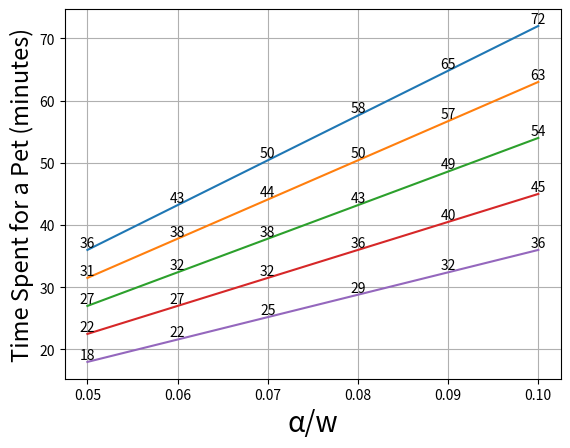

Recreate this plot in Python.
import matplotlib.pyplot as plt

#plt.figure(figsize=(6.4, 4.8*2.5))

petExpenditureRatios = [0.05, 0.06, 0.07, 0.08, 0.09, 0.10]
gammaVals  = [0.2, 0.3, 0.4, 0.5, 0.6]
tVals     = []

for gammaVal in gammaVals:
    for petExpRatio in petExpenditureRatios:
        t = (petExpRatio * (1 - gammaVal) * 15 * 60)
        tVals.append(t)
        print(round(t), "mins", "alpha/w:", petExpRatio, "gamma:", gammaVal)
    plt.plot(petExpenditureRatios, tVals)
    for x, y in zip(petExpenditureRatios, tVals):
        plt.text(x, y, str(round(y)), ha="center", va="bottom")
#     plt.text(1,
#              vVals[0],
#              "α=" + str(alpha) + "β=" + str(round(beta,2)),
#              ha="left",
#              va="bottom")
    tVals = []


#plt.xlim(0, 155)
#plt.xticks([0, 25, 50, 75, 100, 125, 150])
plt.xlabel("α/w", fontsize=20)
plt.ylabel("Time Spent for a Pet (minutes)", fontsize=17)
plt.grid(True)
plt.show()
